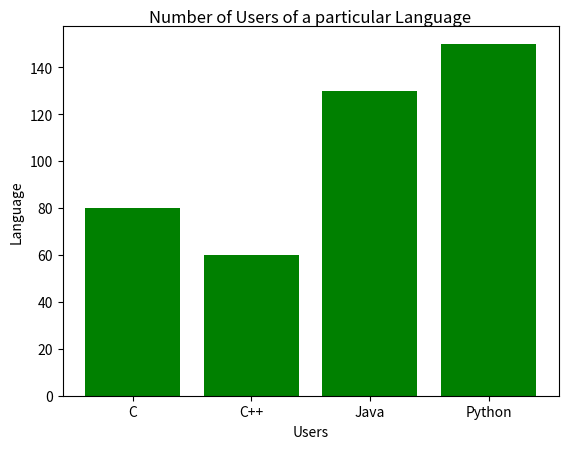

Write the Python code that produced this figure.
# importing modules  
import matplotlib.pyplot as plt 
import numpy as np 
  
# assigning x and y coordinates 
language = ['C','C++','Java','Python'] 
users = [80,60,130,150] 
  
# depicting the visualization 
index = np.arange(len(language)) 
plt.bar(index, users, color='green') 
plt.xlabel('Users') 
plt.ylabel('Language') 
plt.xticks(index, language) 
  
# displaying the title 
plt.title(label='Number of Users of a particular Language',  
          fontweight=10,  
          pad='2.0') 

plt.show()